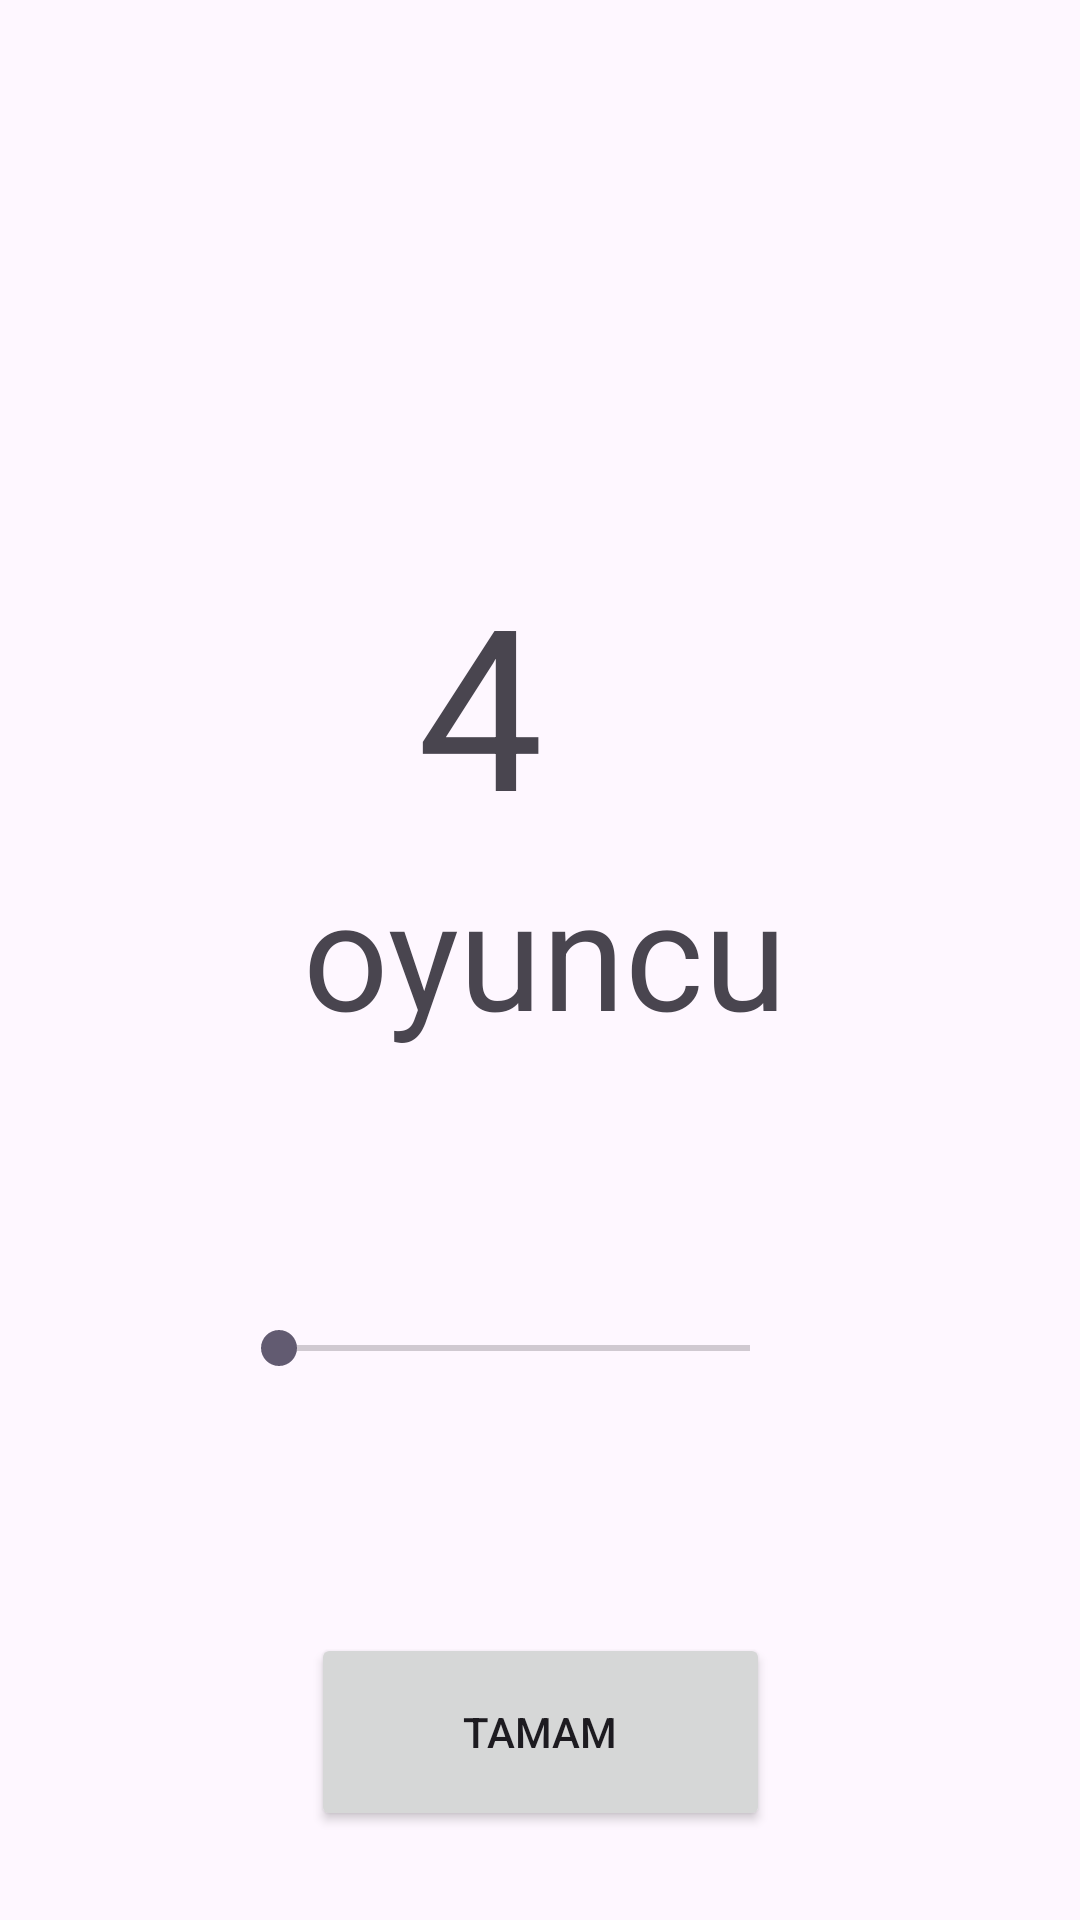

Here is an Android app screen rendered from its layout file. Give the layout XML and the strings, colors and styles it references.
<!-- AndroidManifest.xml: application theme Theme.SiseCevirmece -->
<!-- res/layout/activity_oyuncu_sayisi.xml -->
<?xml version="1.0" encoding="utf-8"?>
<androidx.constraintlayout.widget.ConstraintLayout xmlns:android="http://schemas.android.com/apk/res/android"
    xmlns:app="http://schemas.android.com/apk/res-auto"
    xmlns:tools="http://schemas.android.com/tools"
    android:id="@+id/constraintLayout"
    android:layout_width="match_parent"
    android:layout_height="match_parent"
    tools:context=".oyuncuSayisi">

    <SeekBar
        android:id="@+id/oyuncuSayisiAyarlamaCubugu"
        android:layout_width="189dp"
        android:layout_height="154dp"
        android:max="20"
        android:min="4"
        android:progress="0"
        app:layout_constraintBottom_toBottomOf="parent"
        app:layout_constraintEnd_toEndOf="parent"
        app:layout_constraintHorizontal_bias="0.45"
        app:layout_constraintStart_toStartOf="parent"
        app:layout_constraintTop_toBottomOf="@+id/oyuncuText"
        app:layout_constraintVertical_bias="0.16" />

    <TextView
        android:id="@+id/oyuncuSayisiText"
        android:layout_width="wrap_content"
        android:layout_height="wrap_content"
        android:text="4"
        android:textAlignment="center"
        android:textSize="75sp"
        app:layout_constraintBottom_toBottomOf="parent"
        app:layout_constraintEnd_toEndOf="parent"
        app:layout_constraintHorizontal_bias="0.437"
        app:layout_constraintStart_toStartOf="parent"
        app:layout_constraintTop_toTopOf="parent"
        app:layout_constraintVertical_bias="0.341" />

    <TextView
        android:id="@+id/oyuncuText"
        android:layout_width="wrap_content"
        android:layout_height="wrap_content"
        android:text="oyuncu"
        android:textAlignment="center"
        android:textSize="50dp"
        app:layout_constraintBottom_toBottomOf="parent"
        app:layout_constraintEnd_toEndOf="parent"
        app:layout_constraintHorizontal_bias="0.507"
        app:layout_constraintStart_toStartOf="parent"
        app:layout_constraintTop_toBottomOf="@+id/oyuncuSayisiText"
        app:layout_constraintVertical_bias="0.0" />

    <Button
        android:id="@+id/tamamDugmesi"
        android:layout_width="153dp"
        android:layout_height="66dp"
        android:text="Tamam"
        app:layout_constraintBottom_toBottomOf="parent"
        app:layout_constraintEnd_toEndOf="parent"
        app:layout_constraintStart_toStartOf="parent"
        app:layout_constraintTop_toBottomOf="@+id/oyuncuSayisiAyarlamaCubugu"
        app:layout_constraintVertical_bias="0.376" />

</androidx.constraintlayout.widget.ConstraintLayout>
<!-- resources referenced by this layout -->
<resources>
  <style name="Theme.SiseCevirmece" parent="Base.Theme.SiseCevirmece" />
  <style name="Base.Theme.SiseCevirmece" parent="Theme.Material3.DayNight.NoActionBar">
          
          
      </style>
</resources>
